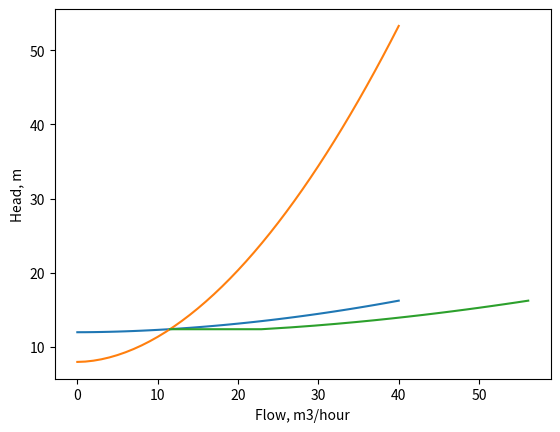

Recreate this plot in Python.
import numpy as np
import matplotlib.pyplot as plt

class PumpNet(object):
    def __init__(self, **kwargs):
        pass


class Branch:
    def __init__(self,**kwargs):
        self.__dict__.update(kwargs)
        self.varNum = len(kwargs)
        self.head_loss = np.array([])
        self.flow = np.array([])
    def SysRes(self, flowMax):

        for vr in range(0,flowMax+1):
            i = 0
            static_head = 0
            head_loss_fr = 0
            self.flow = np.append(self.flow,vr)
            for k, v in self.__dict__.items():
                if i < self.varNum:
                    vs = ((vr/3600)/(3.142*v.diameter**2/(4*10**6)))
                    unit_head_loss = (6.815*(vs/v.C)**1.852*(1/(v.diameter/1000))**1.167)
                    head_loss_fr += unit_head_loss*v.quantity
                    
                if i < self.varNum:
                    static_head += v.static
                    
                if i == (self.varNum-1):
                    press_drop_ep = (((vr/3600)/(3.14*(((v.diameter/1000)/2)**2)))**2)/(2*9.81)
                    
                i += 1

            head_loss = head_loss_fr + static_head + press_drop_ep
            self.head_loss = np.append(self.head_loss, head_loss)

        print(self.flow)
        print(self.head_loss)
        
##        i = 0
##        static_head = 0
##        for k, v in self.__dict__.items():
##            if i < self.varNum:
##                vs = ((flowMax/3600)/(3.142*v.diameter**2/(4*10**6)))
##                unit_head_loss = (6.815*(vs/v.C)**1.852*(1/(v.diameter/1000))**1.167)
##                self.head_loss += unit_head_loss*v.quantity
##            if i < self.varNum:
##                static_head += v.static
##            if i == (self.varNum-1):
##                press_drop_ep = (((flowMax/3600)/(3.14*(((v.diameter/1000)/2)**2)))**2)/(2*9.81)
##            i += 1
##        self.head_loss += static_head + press_drop_ep
##        print(self.head_loss)

        
        
class Node:
    def __init__(self):
        self.diameter = None
        self.C = None
        self.quantity = None

node_1 = Node()
node_2 = Node()
node_3 = Node()
node_4 = Node()

node_1.diameter = 128.2
node_1.C = 130
node_1.quantity = 2
node_1.static = 0

node_2.diameter = 102.26
node_2.C = 130
node_2.quantity = 10
node_2.static = 0

node_3.diameter = 62.71
node_3.C = 130
node_3.quantity = 15
node_3.static = 12

node_4.diameter = 35.04
node_4.C = 130
node_4.static = 8
node_4.quantity = 10 


branch_AB = Branch(node_1 = node_1, node_2 = node_2, node_3 = node_3)
branch_AB.SysRes(40)
branch_AC = Branch(node_1 = node_1, node_2 = node_2, node_4 = node_4)
branch_AC.SysRes(40)

def lineIntersect(line_1: tuple, line_2:tuple,):    
    errorTolerance = 0.01
    C = 300
    while 1:
        maxPoint = int(max(max(line_1[0]), max(line_2[0])))
        pointX = np.linspace(0,maxPoint, C*maxPoint)
        for i in pointX:
            yp1 = np.interp(i,line_1[0], line_1[1])
            yp2 = np.interp(i,line_2[0], line_2[1])
            delVal = abs(yp1-yp2)
            if delVal < errorTolerance:
                return (i, min(yp1,yp2))
            else:
                C *= 2
                
xOrd = lineIntersect((branch_AB.flow, branch_AB.head_loss), (branch_AC.flow, branch_AC.head_loss))
print(xOrd)

def globalHead(ordinate, line_1, line_2):
    global_flow = np.array([ordinate[0]])
    global_head = np.array([ordinate[1]])
    maxPoint = min(max(line_1[1]), max(line_2[1]))
    headPoint = np.linspace(ordinate[1], maxPoint,int(maxPoint+1))
    for i in headPoint:
        xp1 = np.interp(i,line_1[1], line_1[0])
        xp2 = np.interp(i,line_2[1], line_2[0])
        print(xp1)
        print(xp2)
        global_flow = np.append(global_flow,(xp1+xp2))
        global_head = np.append(global_head, i)

    print(global_flow, global_head)
    return global_flow, global_head
    

        

    
xs, ys = globalHead(xOrd,(branch_AB.flow, branch_AB.head_loss), (branch_AC.flow, branch_AC.head_loss))

print(xs, ys)
plt.figure(1)
plt.plot(branch_AB.flow, branch_AB.head_loss)
plt.plot(branch_AC.flow, branch_AC.head_loss)
plt.plot(xs,ys)
plt.xlabel('Flow, m3/hour')
plt.ylabel('Head, m')
plt.show()

##node_1.SysRes(flowMax = 40, equation = 'Hazen-William', graph = 'show')
